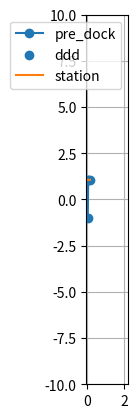

Python code for this plot:
import numpy as np
import matplotlib.pyplot as plt

# กำหนดจุดที่ต้องการทำฟิต
points = np.array([[0.162, 1.067], [0.067, 1.064], [-0.027, 1.069]])

# ทำการทำฟิตเส้นตรงโดยใช้ np.polyfit
# กรณีทำฟิตเส้นตรงเพื่อหาสมการของเส้นตรง
coefficients = np.polyfit(points[:, 0], points[:, 1], 1)

# สร้างฟังก์ชันเส้นตรงจากค่าพหุคณะที่ได้
line_function = np.poly1d(coefficients)

# สร้างข้อมูลสำหรับพล็อตเส้นตรง
x_values = np.linspace(min(points[:, 0]), max(points[:, 0]), 100)
y_values = line_function(x_values)

x_min  = 0.162
x_max  = -0.027
y_min = line_function(x_min)
y_max = line_function(x_max)

slope = (y_max - y_min) / (x_max - x_min)

slope = -1/slope

mid_point_x  = (x_max + x_min)/2.0
mid_point_y  = (y_max + y_min)/2.0

y = -1.0

x = ((y - mid_point_y) / slope) + mid_point_x

print(mid_point_x - x)

plt.plot([mid_point_x, x], [mid_point_y, y], marker='o', label='pre_dock')



# พล็อตจุด
plt.scatter(points[:, 0], points[:, 1], label='ddd')

# พล็อตเส้นตรง
plt.plot(x_values, y_values, label='station')

plt.axis('square')
plt.grid()

# plt.plot([0, 0], [min(points[:, 1]), max(points[:, 1])], [0, 0], label='เส้นที่ตั้งฉาก', color='red')

# print(min(points[:, 0]))
# print(max(points[:, 0]))
# print(x_values)

# แสดงกราฟ
# plt.xlim(30, 30) 
plt.ylim(-10, 10) 
plt.legend()
plt.show()




# import matplotlib.pyplot as plt
# import numpy as np

# def plot_perpendicular_line(x1, y1, x2, y2):
#     # สร้างข้อมูลจุดบนเส้นตรง
#     x_values = [x1, x2]
#     y_values = [y1, y2]

#     # พล็อตเส้นตรง
#     plt.plot(x_values, y_values, label='Line through points')

#     # ลงทะเบียนแกน
#     plt.xlabel('X-axis')
#     plt.ylabel('Y-axis')

#     # เพิ่มป้ายกำกับ
#     plt.scatter(x_values, y_values, color='red')  # ลงทะเบียนจุด

#     # แสดงป้ายกำกับจุด
#     for i, txt in enumerate(['Point 1', 'Point 2']):
#         plt.annotate(txt, (x_values[i], y_values[i]), textcoords="offset points", xytext=(0, 10), ha='center')

#     # ความชันของเส้นตรงที่ผ่านไปที่จุดที่กำหนด
#     slope = (y2 - y1) / (x2 - x1)

#     # ความชันของเส้นตรงที่ตั้งฉาก
#     perpendicular_slope = -1 / slope

#     # จุดกึ่งกลางระหว่างจุดที่กำหนด
#     mid_point = ((x1 + x2) / 2, (y1 + y2) / 2)

#     # สร้างข้อมูลจุดบนเส้นตรงที่ตั้งฉาก
#     x_perpendicular = np.linspace(mid_point[0] - 2, mid_point[0] + 2, 100)
#     y_perpendicular = perpendicular_slope * (x_perpendicular - mid_point[0]) + mid_point[1]

#     # พล็อตเส้นตรงที่ตั้งฉาก
#     plt.plot(x_perpendicular, y_perpendicular, label='Perpendicular line')

#     # แสดงตาราง
#     plt.legend()

#     # แสดงกราฟ
#     plt.show()

# # กำหนดค่าของจุด
# x1, y1 = 1, 2
# x2, y2 = 3, 4

# # พล็อตเส้นที่ตั้งฉาก
# plot_perpendicular_line(x1, y1, x2, y2)

